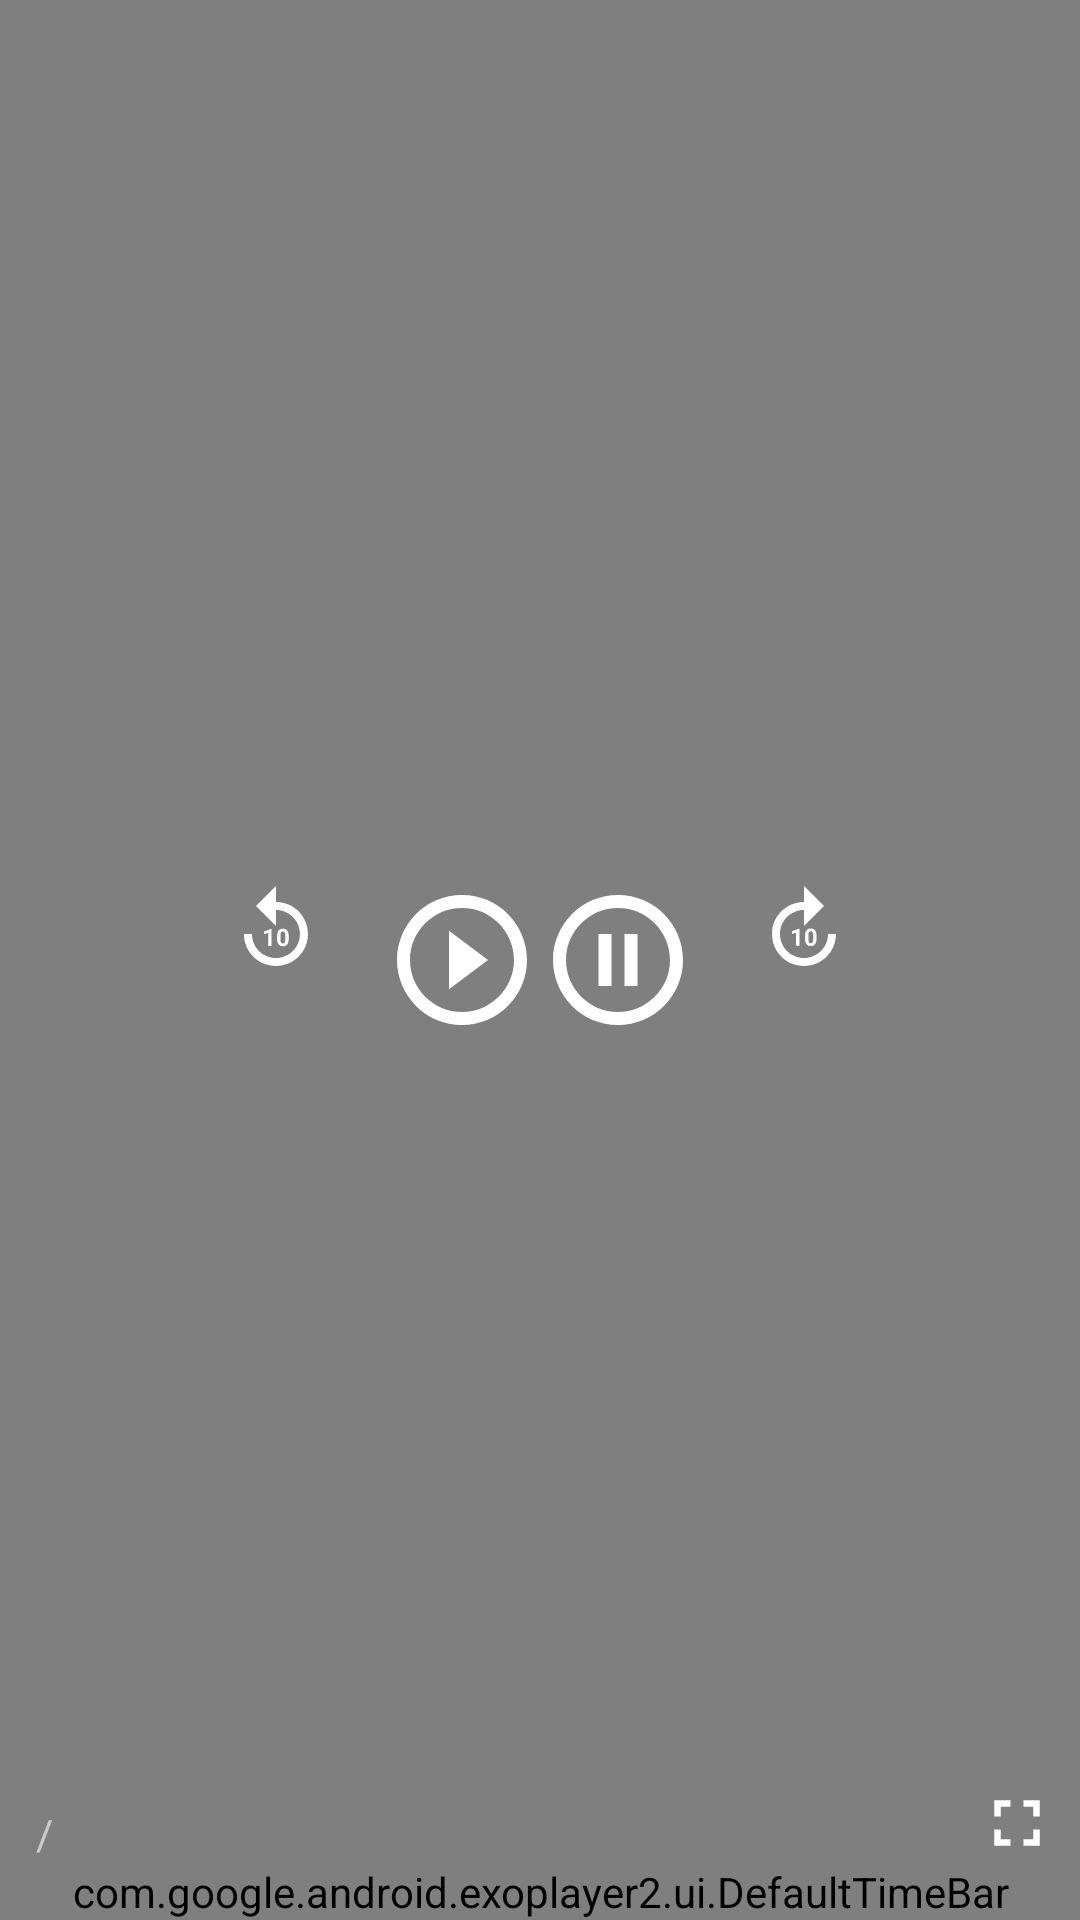

This screen was rendered from an Android layout file. Write that file and the resources it references.
<!-- AndroidManifest.xml: application theme Theme.StudioChendraApp -->
<!-- res/layout/custom_controller_exo.xml -->
<?xml version="1.0" encoding="utf-8"?>
<RelativeLayout xmlns:android="http://schemas.android.com/apk/res/android"
    xmlns:app="http://schemas.android.com/apk/res-auto"
    android:layout_width="match_parent"
    android:layout_height="match_parent"
    android:background="#80000000">

    <LinearLayout
        android:layout_width="wrap_content"
        android:layout_height="wrap_content"
        android:layout_centerInParent="true"
        android:orientation="horizontal">

        <ImageButton
            android:id="@+id/exo_rew"
            android:layout_width="wrap_content"
            android:layout_height="wrap_content"
            android:layout_marginRight="20dp"
            android:background="@android:color/transparent"
            android:src="@drawable/ic_rew" />

        <ImageButton
            android:id="@+id/exo_play"
            android:layout_width="wrap_content"
            android:layout_height="wrap_content"
            android:background="@android:color/transparent"
            android:src="@drawable/ic_play" />

        <ImageButton
            android:id="@+id/exo_pause"
            android:layout_width="wrap_content"
            android:layout_height="wrap_content"
            android:background="@android:color/transparent"
            android:src="@drawable/ic_pause" />

        <ImageButton
            android:id="@+id/exo_ffwd"
            android:layout_width="wrap_content"
            android:layout_height="wrap_content"
            android:layout_marginLeft="20dp"
            android:background="@android:color/transparent"
            android:src="@drawable/ic_fwd" />

    </LinearLayout>

    <LinearLayout
        android:layout_width="match_parent"
        android:layout_height="wrap_content"
        android:layout_alignParentBottom="true"
        android:orientation="vertical">

        <LinearLayout
            android:layout_width="match_parent"
            android:layout_height="wrap_content"
            android:gravity="bottom"
            android:orientation="horizontal"
            android:padding="8dp">

            <TextView
                android:id="@+id/exo_position"
                android:layout_width="wrap_content"
                android:layout_height="wrap_content"
                android:textColor="@color/smoke_white" />

            <TextView
                android:layout_width="wrap_content"
                android:layout_height="wrap_content"
                android:layout_marginStart="4dp"
                android:layout_marginEnd="4dp"
                android:text="/"
                android:textColor="#CBCDC8" />

            <TextView
                android:id="@+id/exo_duration"
                android:layout_width="0dp"
                android:layout_height="wrap_content"
                android:layout_weight="1"
                android:textColor="#CBCDC8" />

            <ImageButton
                android:id="@+id/btnFullscreen"
                android:layout_width="wrap_content"
                android:layout_height="wrap_content"
                android:background="@android:color/transparent"
                android:src="@drawable/ic_fullscreen" />

        </LinearLayout>

        <com.google.android.exoplayer2.ui.DefaultTimeBar
            android:id="@+id/exo_progress"
            android:layout_width="match_parent"
            android:layout_height="wrap_content"
            android:layout_marginTop="-8dp"
            app:buffered_color="#95989F"
            app:played_color="#FF0000"
            app:unplayed_color="#45424E" />

    </LinearLayout>

</RelativeLayout>
<!-- resources referenced by this layout -->
<resources>
  <color name="smoke_white">#DCDCDC</color>
  <!-- drawable ic_fullscreen (drawable) -->
  <vector xmlns:android="http://schemas.android.com/apk/res/android"
      android:width="26dp"
      android:height="26dp"
      android:tint="#FFFFFF"
      android:viewportWidth="24"
      android:viewportHeight="24">
      <path
          android:fillColor="@android:color/white"
          android:pathData="M7,14L5,14v5h5v-2L7,17v-3zM5,10h2L7,7h3L10,5L5,5v5zM17,17h-3v2h5v-5h-2v3zM14,5v2h3v3h2L19,5h-5z" />
  </vector>
  <!-- drawable ic_fwd (drawable) -->
  <vector xmlns:android="http://schemas.android.com/apk/res/android"
      android:width="32dp"
      android:height="32dp"
      android:tint="#FFFFFF"
      android:viewportWidth="24"
      android:viewportHeight="24">
      <path
          android:fillColor="@android:color/white"
          android:pathData="M18,13c0,3.31 -2.69,6 -6,6s-6,-2.69 -6,-6s2.69,-6 6,-6v4l5,-5l-5,-5v4c-4.42,0 -8,3.58 -8,8c0,4.42 3.58,8 8,8s8,-3.58 8,-8H18z" />
      <path
          android:fillColor="@android:color/white"
          android:pathData="M10.86,15.94l0,-4.27l-0.09,0l-1.77,0.63l0,0.69l1.01,-0.31l0,3.26z" />
      <path
          android:fillColor="@android:color/white"
          android:pathData="M12.25,13.44v0.74c0,1.9 1.31,1.82 1.44,1.82c0.14,0 1.44,0.09 1.44,-1.82v-0.74c0,-1.9 -1.31,-1.82 -1.44,-1.82C13.55,11.62 12.25,11.53 12.25,13.44zM14.29,13.32v0.97c0,0.77 -0.21,1.03 -0.59,1.03c-0.38,0 -0.6,-0.26 -0.6,-1.03v-0.97c0,-0.75 0.22,-1.01 0.59,-1.01C14.07,12.3 14.29,12.57 14.29,13.32z" />
  </vector>
  <!-- drawable ic_pause (drawable) -->
  <vector android:height="52dp" android:tint="#FFFFFF"
      android:viewportHeight="24" android:viewportWidth="24"
      android:width="52dp" xmlns:android="http://schemas.android.com/apk/res/android">
      <path android:fillColor="@android:color/white" android:pathData="M9,16h2L11,8L9,8v8zM12,2C6.48,2 2,6.48 2,12s4.48,10 10,10 10,-4.48 10,-10S17.52,2 12,2zM12,20c-4.41,0 -8,-3.59 -8,-8s3.59,-8 8,-8 8,3.59 8,8 -3.59,8 -8,8zM13,16h2L15,8h-2v8z"/>
  </vector>
  <!-- drawable ic_play (drawable) -->
  <vector android:height="52dp" android:tint="#FFFFFF"
      android:viewportHeight="24" android:viewportWidth="24"
      android:width="52dp" xmlns:android="http://schemas.android.com/apk/res/android">
      <path android:fillColor="@android:color/white" android:pathData="M10,16.5l6,-4.5 -6,-4.5v9zM12,2C6.48,2 2,6.48 2,12s4.48,10 10,10 10,-4.48 10,-10S17.52,2 12,2zM12,20c-4.41,0 -8,-3.59 -8,-8s3.59,-8 8,-8 8,3.59 8,8 -3.59,8 -8,8z"/>
  </vector>
  <style name="Theme.StudioChendraApp" parent="Theme.MaterialComponents.DayNight.DarkActionBar">
          
          <item name="colorPrimary">@color/purple_500</item>
          <item name="colorPrimaryVariant">@color/purple_700</item>
          <item name="colorOnPrimary">@color/smoke_white</item>
          
          <item name="colorSecondary">@color/teal_200</item>
          <item name="colorSecondaryVariant">@color/teal_700</item>
          <item name="colorOnSecondary">@color/black</item>
          
          <item name="android:statusBarColor" tools:targetApi="l">?attr/colorPrimaryVariant</item>
          
      </style>
  <color name="purple_500">#FF6200EE</color>
  <color name="purple_700">#FF3700B3</color>
  <color name="teal_200">#FF03DAC5</color>
  <color name="teal_700">#FF018786</color>
  <color name="black">#FF000000</color>
</resources>
